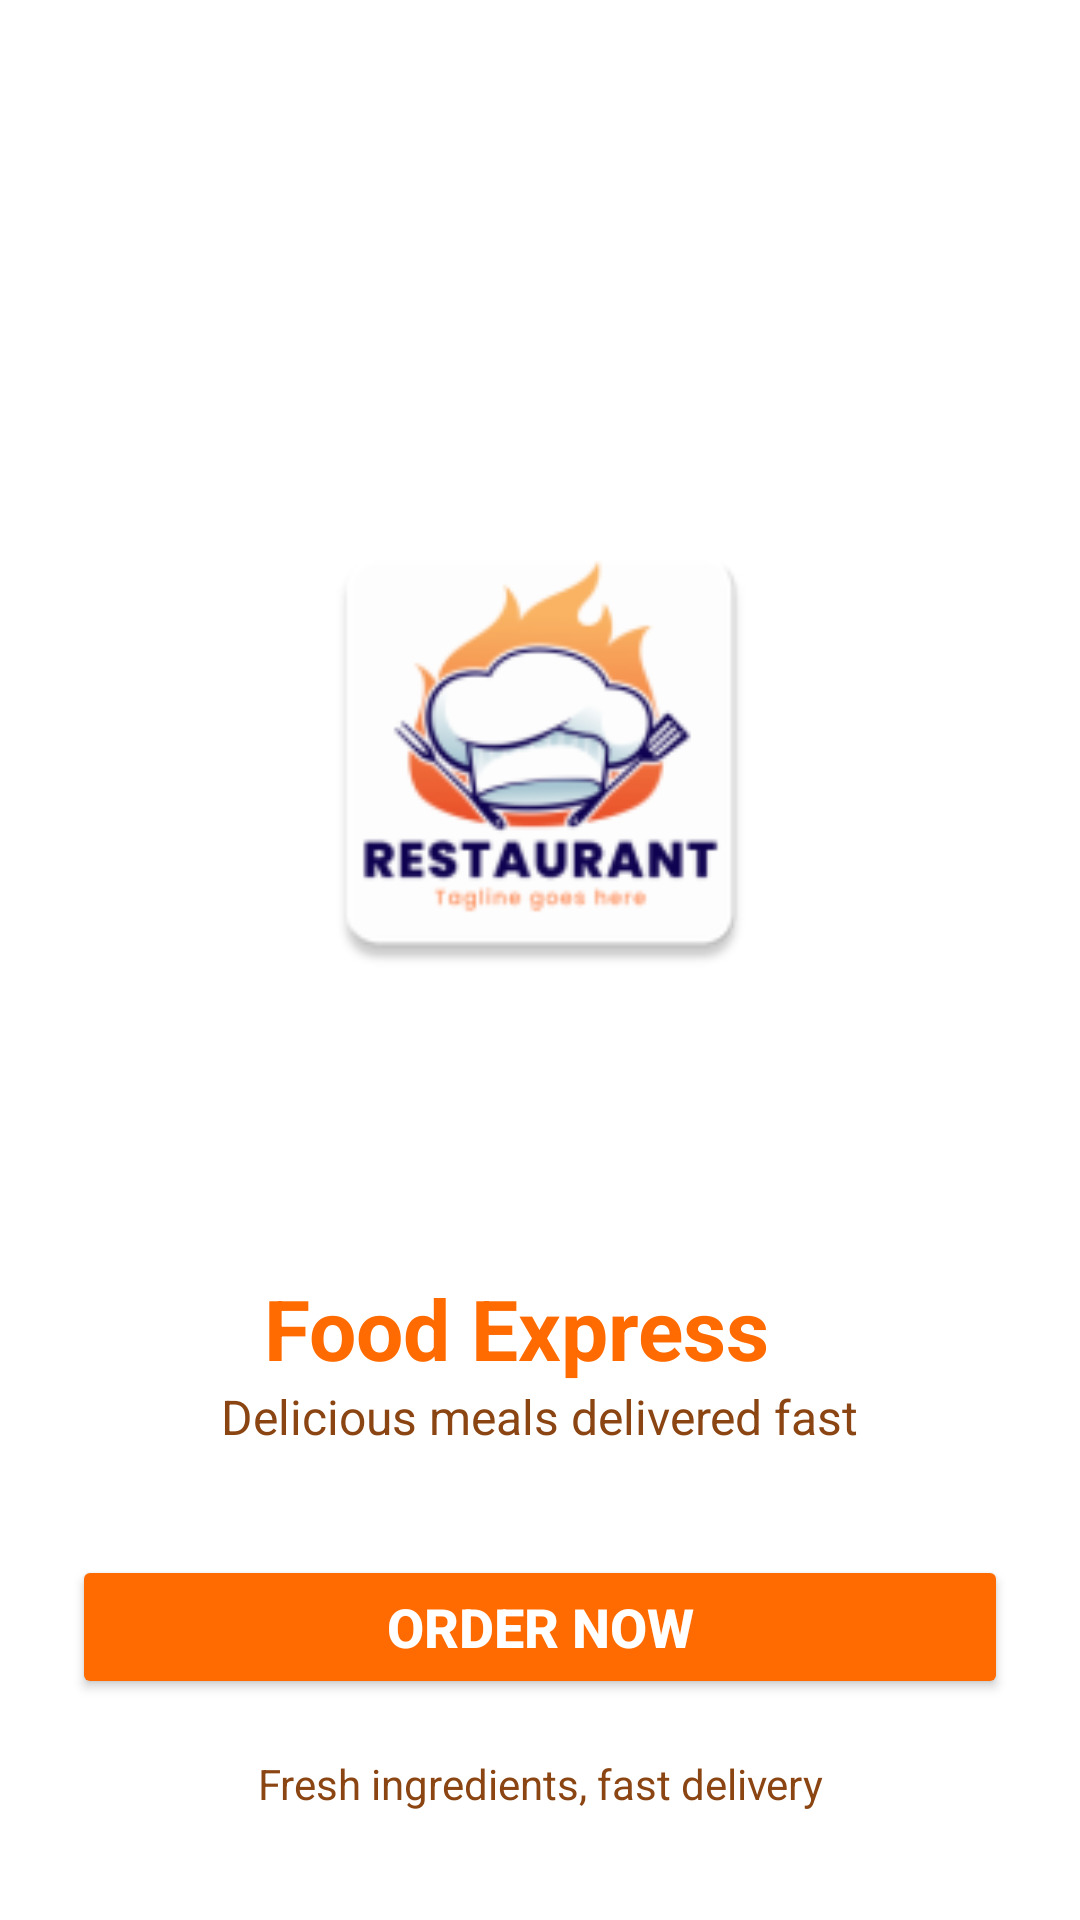

Reconstruct the res/layout file that produces this screen, plus the resources it refers to.
<!-- AndroidManifest.xml: application theme Theme.Foodtime -->
<!-- res/layout/activity_main.xml -->
<?xml version="1.0" encoding="utf-8"?>
<androidx.constraintlayout.widget.ConstraintLayout xmlns:android="http://schemas.android.com/apk/res/android"
    xmlns:app="http://schemas.android.com/apk/res-auto"
    xmlns:tools="http://schemas.android.com/tools"
    android:id="@+id/main"
    android:layout_width="match_parent"
    android:layout_height="match_parent"
    android:background="@color/white"
    android:padding="24dp"
    tools:context=".MainActivity">

    <TextView
        android:id="@+id/textView"
        android:layout_width="wrap_content"
        android:layout_height="wrap_content"
        android:layout_marginTop="400dp"
        android:text="Food Express"
        android:textColor="#FF6B00"
        android:textSize="28sp"
        android:textStyle="bold"
        app:layout_constraintEnd_toEndOf="parent"
        app:layout_constraintHorizontal_bias="0.447"
        app:layout_constraintStart_toStartOf="parent"
        app:layout_constraintTop_toTopOf="parent" />

    <TextView
        android:id="@+id/subtitle"
        android:layout_width="wrap_content"
        android:layout_height="wrap_content"
        android:text="Delicious meals delivered fast"
        android:textColor="#8B4513"
        android:textSize="16sp"
        app:layout_constraintEnd_toEndOf="parent"
        app:layout_constraintStart_toStartOf="parent"
        app:layout_constraintTop_toBottomOf="@id/textView" />

    <Button
        android:id="@+id/btn"
        android:layout_width="0dp"
        android:layout_height="wrap_content"
        android:layout_marginTop="32dp"
        android:backgroundTint="#FF6B00"
        android:text="Order Now"
        android:textColor="#FFFFFF"
        android:textSize="18sp"
        android:textStyle="bold"
        app:layout_constraintBottom_toTopOf="@+id/textView2"
        app:layout_constraintEnd_toEndOf="parent"
        app:layout_constraintHorizontal_bias="0.0"
        app:layout_constraintStart_toStartOf="parent"
        app:layout_constraintTop_toBottomOf="@id/subtitle"
        app:layout_constraintVertical_bias="0.145" />

    <TextView
        android:id="@+id/textView2"
        android:layout_width="wrap_content"
        android:layout_height="wrap_content"
        android:layout_marginBottom="12dp"
        android:text="Fresh ingredients, fast delivery"
        android:textAlignment="center"
        android:textColor="#8B4513"
        android:textSize="14sp"
        app:layout_constraintBottom_toBottomOf="parent"
        app:layout_constraintEnd_toEndOf="parent"
        app:layout_constraintStart_toStartOf="parent" />

    <ImageView
        android:id="@+id/imageView"
        android:layout_width="207dp"
        android:layout_height="163dp"
        app:layout_constraintBottom_toTopOf="@+id/textView"
        app:layout_constraintEnd_toEndOf="parent"
        app:layout_constraintStart_toStartOf="parent"
        app:layout_constraintTop_toTopOf="parent"
        app:layout_constraintVertical_bias="0.612"
        app:srcCompat="@mipmap/ic_launcher" />

</androidx.constraintlayout.widget.ConstraintLayout>
<!-- resources referenced by this layout -->
<resources>
  <color name="white">#FFFFFFFF</color>
  <!-- mipmap ic_launcher: webp bitmap (mipmap-hdpi, 3538 bytes) -->
  <style name="Theme.Foodtime" parent="Base.Theme.Foodtime" />
  <style name="Base.Theme.Foodtime" parent="Theme.Material3.DayNight.NoActionBar">
          
          
      </style>
</resources>
